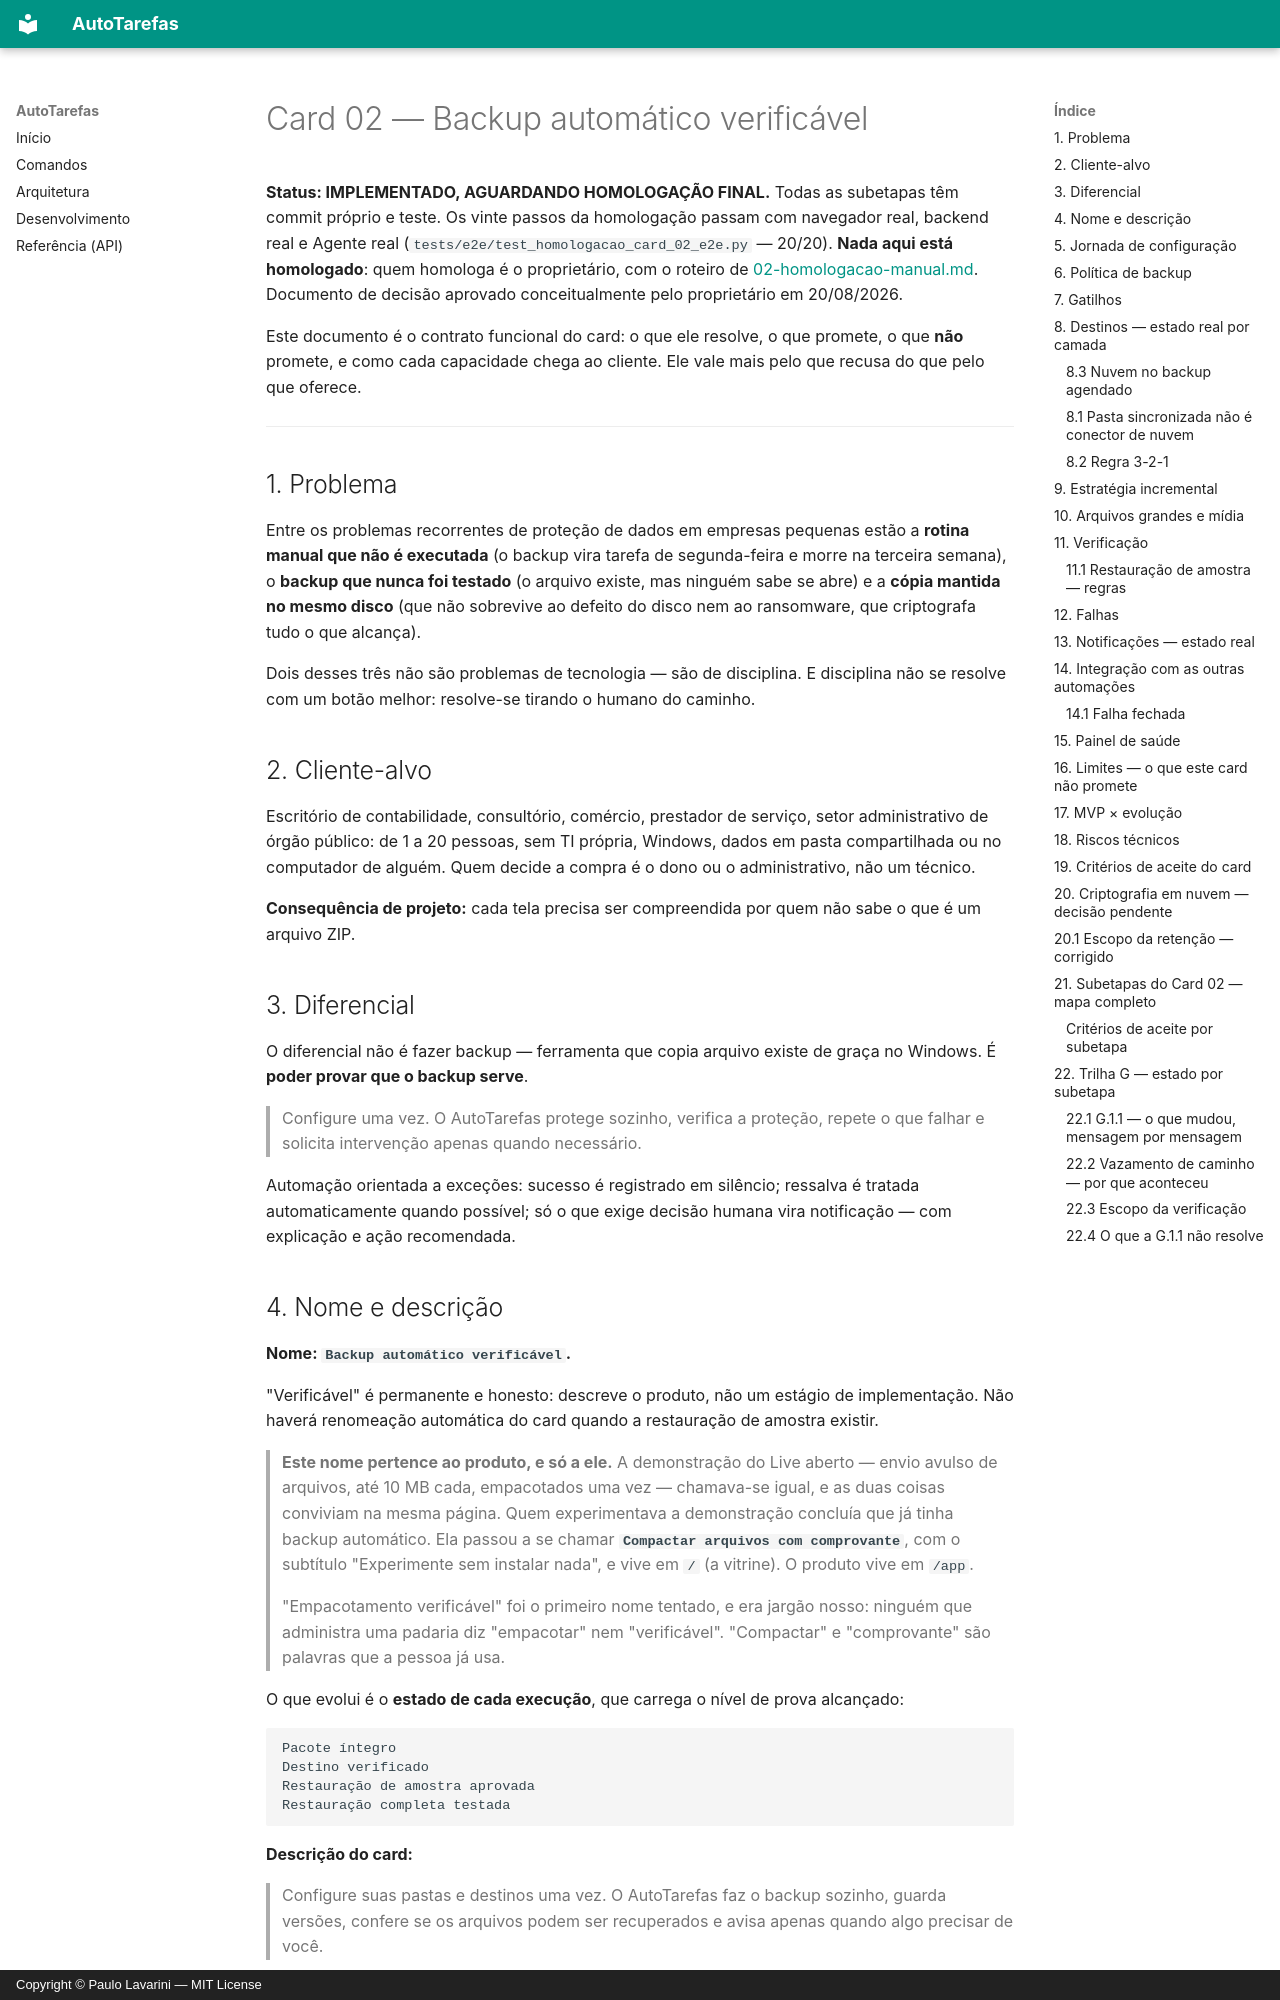

repository: paulor007/autotarefas · page: cards/02-backup-automatico-verificavel/index.html · generator: mkdocs · copyright: Copyright © Paulo Lavarini — MIT License

# Card 02 — Backup automático verificável

**Status: IMPLEMENTADO, AGUARDANDO HOMOLOGAÇÃO FINAL.**
Todas as subetapas têm commit próprio e teste. Os vinte passos da homologação
passam com navegador real, backend real e Agente real
(`tests/e2e/test_homologacao_card_02_e2e.py` — 20/20).
**Nada aqui está homologado**: quem homologa é o proprietário, com o roteiro
de [02-homologacao-manual.md](02-homologacao-manual.md).
Documento de decisão aprovado conceitualmente pelo proprietário em 20/08/2026.

Este documento é o contrato funcional do card: o que ele resolve, o que promete,
o que **não** promete, e como cada capacidade chega ao cliente. Ele vale mais
pelo que recusa do que pelo que oferece.

---

## 1. Problema

Entre os problemas recorrentes de proteção de dados em empresas pequenas estão
a **rotina manual que não é executada** (o backup vira tarefa de segunda-feira e
morre na terceira semana), o **backup que nunca foi testado** (o arquivo existe,
mas ninguém sabe se abre) e a **cópia mantida no mesmo disco** (que não sobrevive
ao defeito do disco nem ao ransomware, que criptografa tudo o que alcança).

Dois desses três não são problemas de tecnologia — são de disciplina. E
disciplina não se resolve com um botão melhor: resolve-se tirando o humano do
caminho.

## 2. Cliente-alvo

Escritório de contabilidade, consultório, comércio, prestador de serviço, setor
administrativo de órgão público: de 1 a 20 pessoas, sem TI própria, Windows,
dados em pasta compartilhada ou no computador de alguém. Quem decide a compra é
o dono ou o administrativo, não um técnico.

**Consequência de projeto:** cada tela precisa ser compreendida por quem não
sabe o que é um arquivo ZIP.

## 3. Diferencial

O diferencial não é fazer backup — ferramenta que copia arquivo existe de graça
no Windows. É **poder provar que o backup serve**.

> Configure uma vez. O AutoTarefas protege sozinho, verifica a proteção, repete
> o que falhar e solicita intervenção apenas quando necessário.

Automação orientada a exceções: sucesso é registrado em silêncio; ressalva é
tratada automaticamente quando possível; só o que exige decisão humana vira
notificação — com explicação e ação recomendada.
